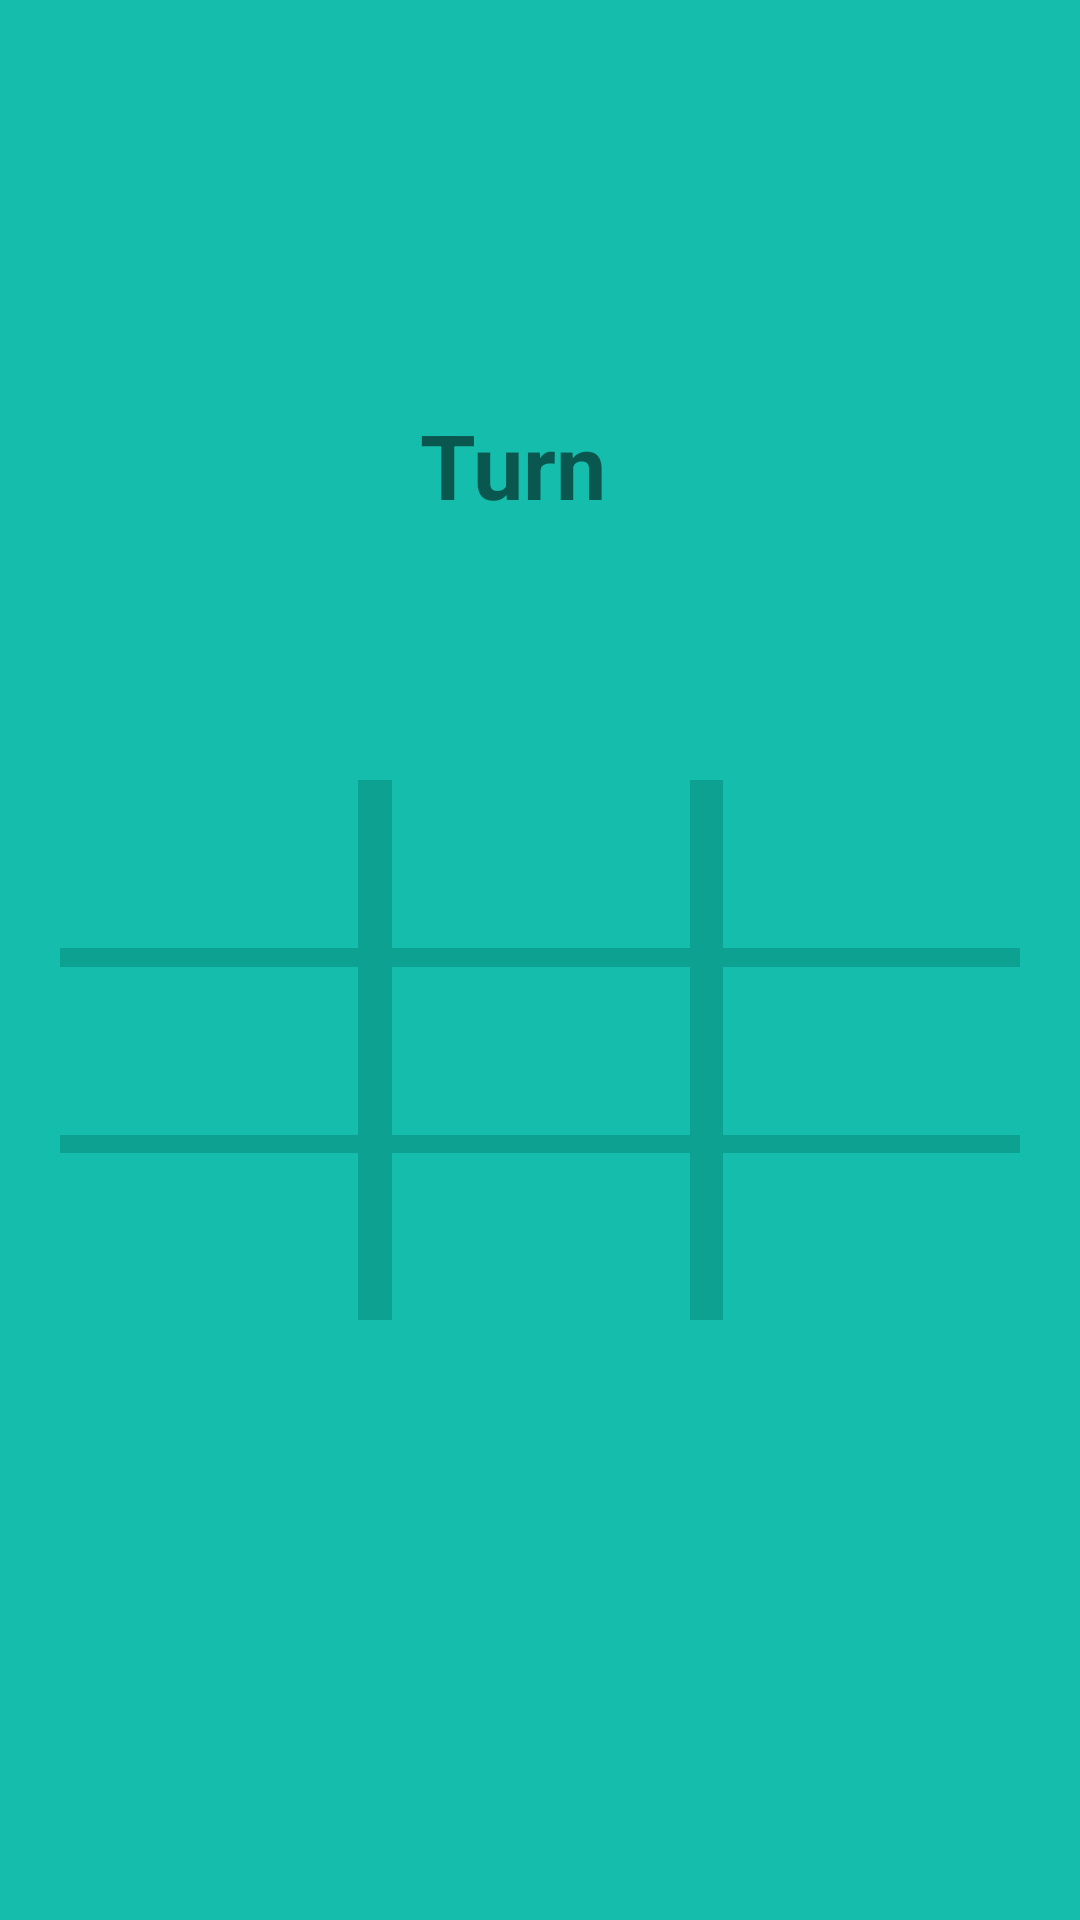

Android layout source for this screen:
<!-- AndroidManifest.xml: application theme AppTheme -->
<!-- res/layout/play_activity.xml -->
<?xml version="1.0" encoding="utf-8"?>
<androidx.constraintlayout.widget.ConstraintLayout xmlns:android="http://schemas.android.com/apk/res/android"
    xmlns:app="http://schemas.android.com/apk/res-auto"
    xmlns:tools="http://schemas.android.com/tools"
    android:id="@+id/main"
    android:layout_width="match_parent"
    android:layout_height="match_parent"
    android:background="#14bdac"
    app:layout_gravity="center_vertical"
    tools:context=".frontend.PlayActivity">

    <LinearLayout
        android:id="@+id/grid"
        android:layout_width="match_parent"
        android:layout_height="match_parent"
        android:layout_marginStart="20dp"
        android:layout_marginLeft="20dp"
        android:layout_marginTop="260dp"
        android:layout_marginEnd="20dp"
        android:layout_marginRight="20dp"
        android:layout_marginBottom="200dp"
        android:orientation="vertical"
        app:layout_constraintBottom_toBottomOf="parent"
        app:layout_constraintEnd_toEndOf="parent"
        app:layout_constraintStart_toStartOf="parent"
        app:layout_constraintTop_toTopOf="parent">

        <LinearLayout
            android:layout_width="match_parent"
            android:layout_height="match_parent"
            android:layout_weight="1"
            android:orientation="horizontal">

            <ImageView
                android:id="@+id/f0x0"
                android:layout_width="match_parent"
                android:layout_height="match_parent"
                android:layout_margin="0dp"
                android:layout_weight="1"
                android:contentDescription="0x0" />

            <View
                android:id="@+id/view"
                android:layout_width="wrap_content"
                android:layout_height="wrap_content"
                android:layout_weight="1.4"
                android:background="#0da192" />

            <ImageView
                android:id="@+id/f0x1"
                android:layout_width="match_parent"
                android:layout_height="match_parent"
                android:layout_margin="0dp"
                android:layout_marginStart="44dp"
                android:layout_marginLeft="44dp"
                android:layout_marginTop="192dp"
                android:layout_weight="1"
                android:contentDescription="0x1" />

            <View
                android:id="@+id/view2"
                android:layout_width="wrap_content"
                android:layout_height="wrap_content"
                android:layout_weight="1.4"
                android:background="#0da192" />

            <ImageView
                android:id="@+id/f0x2"
                android:layout_width="match_parent"
                android:layout_height="match_parent"
                android:layout_margin="0dp"
                android:layout_marginStart="44dp"
                android:layout_marginLeft="44dp"
                android:layout_marginTop="192dp"
                android:layout_weight="1"
                android:contentDescription="0x2" />
        </LinearLayout>

        <View
            android:id="@+id/view9"
            android:layout_width="match_parent"
            android:layout_height="wrap_content"
            android:layout_weight="1.4"
            android:background="#0da192" />

        <LinearLayout
            android:layout_width="match_parent"
            android:layout_height="match_parent"
            android:layout_weight="1"
            android:orientation="horizontal">

            <ImageView
                android:id="@+id/f1x0"
                android:layout_width="match_parent"
                android:layout_height="match_parent"
                android:layout_margin="0dp"
                android:layout_marginStart="44dp"
                android:layout_marginLeft="44dp"
                android:layout_marginTop="192dp"
                android:layout_weight="1"
                android:contentDescription="1x0" />

            <View
                android:id="@+id/view3"
                android:layout_width="wrap_content"
                android:layout_height="wrap_content"
                android:layout_weight="1.4"
                android:background="#0da192" />

            <ImageView
                android:id="@+id/f1x1"
                android:layout_width="match_parent"
                android:layout_height="match_parent"
                android:layout_margin="0dp"
                android:layout_marginStart="44dp"
                android:layout_marginLeft="44dp"
                android:layout_marginTop="192dp"
                android:layout_weight="1"
                android:contentDescription="1x1" />

            <View
                android:id="@+id/view4"
                android:layout_width="wrap_content"
                android:layout_height="wrap_content"
                android:layout_weight="1.4"
                android:background="#0da192" />

            <ImageView
                android:id="@+id/f1x2"
                android:layout_width="match_parent"
                android:layout_height="match_parent"
                android:layout_margin="0dp"
                android:layout_marginStart="44dp"
                android:layout_marginLeft="44dp"
                android:layout_marginTop="192dp"
                android:layout_weight="1"
                android:contentDescription="1x2" />
        </LinearLayout>

        <View
            android:id="@+id/view10"
            android:layout_width="match_parent"
            android:layout_height="wrap_content"
            android:layout_weight="1.4"
            android:background="#0da192" />

        <LinearLayout
            android:layout_width="match_parent"
            android:layout_height="match_parent"
            android:layout_weight="1"
            android:orientation="horizontal">

            <ImageView
                android:id="@+id/f2x0"
                android:layout_width="match_parent"
                android:layout_height="match_parent"
                android:layout_margin="0dp"
                android:layout_marginStart="128dp"
                android:layout_marginLeft="128dp"
                android:layout_marginTop="456dp"
                android:layout_weight="1"
                android:contentDescription="2x0" />

            <View
                android:id="@+id/view5"
                android:layout_width="wrap_content"
                android:layout_height="wrap_content"
                android:layout_weight="1.4"
                android:background="#0da192" />

            <ImageView
                android:id="@+id/f2x1"
                android:layout_width="match_parent"
                android:layout_height="match_parent"
                android:layout_margin="0dp"
                android:layout_marginStart="44dp"
                android:layout_marginLeft="44dp"
                android:layout_marginTop="192dp"
                android:layout_weight="1"
                android:contentDescription="2x1" />

            <View
                android:id="@+id/view6"
                android:layout_width="wrap_content"
                android:layout_height="wrap_content"
                android:layout_weight="1.4"
                android:background="#0da192" />

            <ImageView
                android:id="@+id/f2x2"
                android:layout_width="match_parent"
                android:layout_height="match_parent"
                android:layout_margin="0dp"
                android:layout_marginStart="264dp"
                android:layout_marginLeft="264dp"
                android:layout_marginTop="456dp"
                android:layout_weight="1"
                android:contentDescription="2x2" />
        </LinearLayout>
    </LinearLayout>

    <LinearLayout
        android:layout_width="0dp"
        android:layout_height="0dp"
        android:layout_marginStart="90dp"
        android:layout_marginLeft="90dp"
        android:layout_marginTop="120dp"
        android:layout_marginEnd="140dp"
        android:layout_marginRight="140dp"
        android:layout_marginBottom="70dp"
        android:orientation="horizontal"
        app:layout_constraintBottom_toTopOf="@+id/grid"
        app:layout_constraintEnd_toEndOf="parent"
        app:layout_constraintStart_toStartOf="parent"
        app:layout_constraintTop_toTopOf="parent">

        <ImageView
            android:id="@+id/turnImage"
            android:layout_width="match_parent"
            android:layout_height="match_parent"
            android:layout_marginLeft="50dp"
            android:layout_marginTop="15dp"
            android:layout_marginBottom="15dp"
            android:layout_weight="1"
            app:srcCompat="@drawable/cross" />

        <TextView
            android:id="@+id/infoTextView"
            android:layout_width="155dp"
            android:layout_height="match_parent"
            android:layout_weight="0.8"
            android:gravity="center_vertical"
            android:text="@string/turn_name"
            android:textColor="@color/turnColor"
            android:textSize="30sp"
            android:textStyle="bold" />
    </LinearLayout>

</androidx.constraintlayout.widget.ConstraintLayout>
<!-- resources referenced by this layout -->
<resources>
  <color name="turnColor">#8A000000</color>
  <!-- drawable cross (drawable) -->
  <animated-vector xmlns:tools="http://schemas.android.com/tools"
      xmlns:android="http://schemas.android.com/apk/res/android"
      xmlns:aapt="http://schemas.android.com/aapt">
      <aapt:attr name="android:drawable">
          <vector
              android:name="vector"
              android:width="128dp"
              android:height="128dp"
              android:viewportWidth="128"
              android:viewportHeight="128">
              <group android:name="crossgroup">
                  <path
                      android:name="left"
                      android:pathData="M 16 16 L 112 112"
                      android:strokeColor="@color/crossColor"
                      android:strokeWidth="@string/figureStrokeWidth"/>
                  <path
                      android:name="right"
                      android:pathData="M 112 16 L 16 112"
                      android:strokeColor="@color/crossColor"
                      android:strokeWidth="@string/figureStrokeWidth"/>
              </group>
          </vector>
      </aapt:attr>
      <target android:name="left">
          <aapt:attr name="android:animation">
              <objectAnimator
                  android:propertyName="trimPathEnd"
                  android:duration="250"
                  android:valueFrom="0"
                  android:valueTo="1"
                  android:valueType="floatType"
                  android:interpolator="@android:interpolator/fast_out_slow_in"
                  tools:targetApi="lollipop" />
          </aapt:attr>
      </target>
      <target android:name="right">
          <aapt:attr name="android:animation">
              <objectAnimator
                  android:propertyName="trimPathEnd"
                  android:duration="250"
                  android:valueFrom="0"
                  android:valueTo="1"
                  android:valueType="floatType"
                  android:interpolator="@android:interpolator/fast_out_slow_in"/>
          </aapt:attr>
      </target>
  </animated-vector>
  <string name="turn_name">Turn</string>
  <style name="AppTheme" parent="Theme.AppCompat.Light.NoActionBar">
      </style>
  <color name="crossColor">#545454</color>
</resources>
